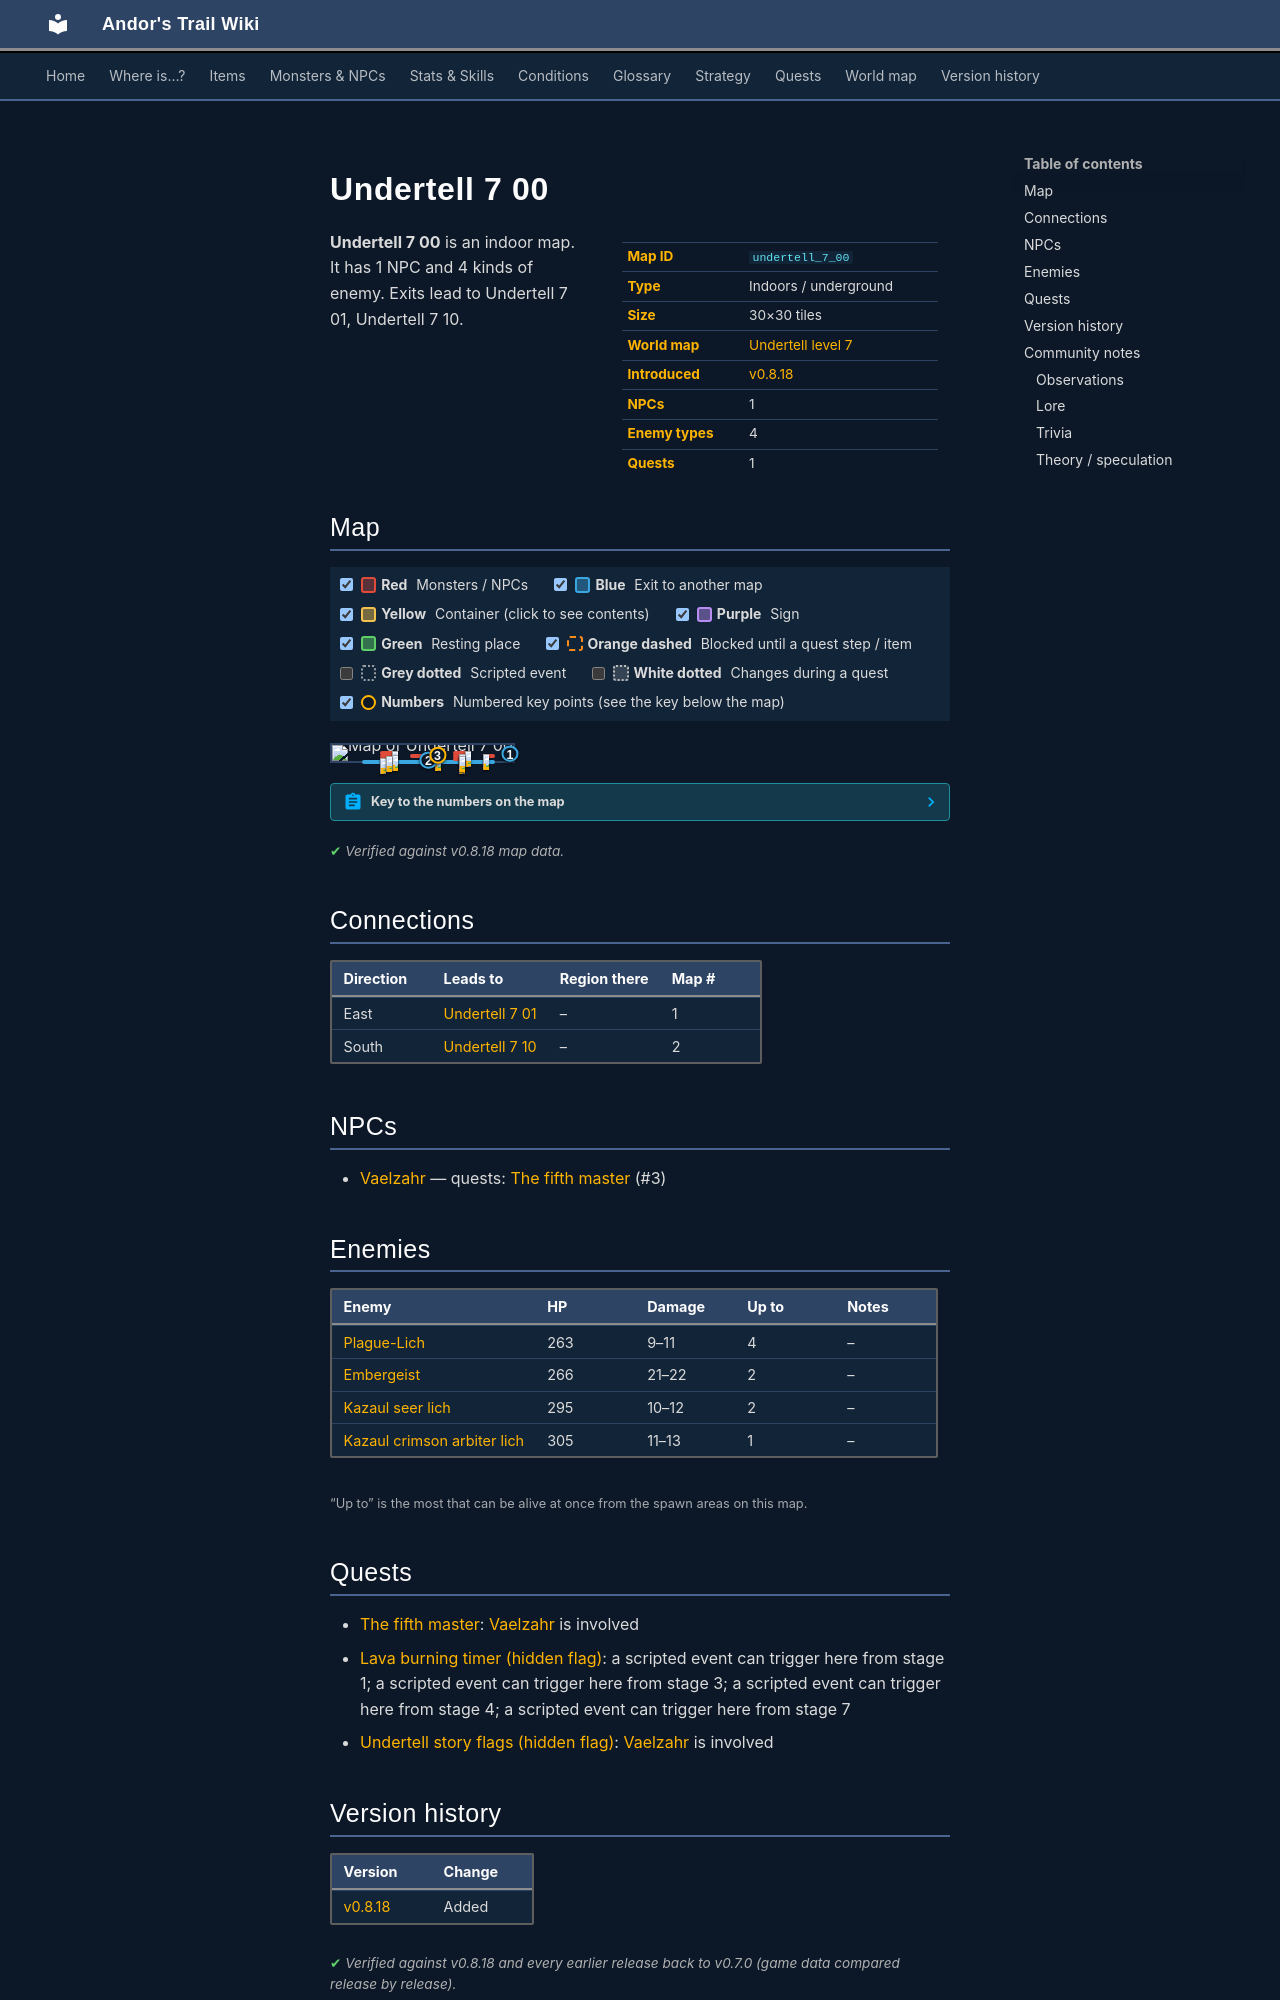

repository: asdfghjkl628/Andor-s-Trail-Wikiiii · page: maps/undertell_7_00/index.html · generator: mkdocs

---
description: "Undertell 7 00 is an indoor location in Andor's Trail. NPCs: Vaelzahr. Enemies: Plague-Lich, Embergeist, Kazaul seer lich, Kazaul crimson arbiter lich. Exits to Undertell 7 01, Undertell 7 10."
---

# Undertell 7 00

<div class="infobox" markdown>

| | |
|---|---|
| **Map ID** | `undertell_7_00` |
| **Type** | Indoors / underground |
| **Size** | 30×30 tiles |
| **World map** | [Undertell level 7](index.md) |
| **Introduced** | [v0.8.18](../versions/0.8.18.md) |
| **NPCs** | 1 |
| **Enemy types** | 4 |
| **Quests** | 1 |

</div>

**Undertell 7 00** is an indoor map. It has 1 NPC and 4 kinds of enemy. Exits lead to Undertell 7 01, Undertell 7 10.

## Map

<div class="map-legend" markdown="0"><label class="lg"><input type="checkbox" data-t="spawn" checked><span class="sw sw-spawn"></span><b>Red</b>&nbsp;Monsters / NPCs</label><label class="lg"><input type="checkbox" data-t="mapchange" checked><span class="sw sw-mapchange"></span><b>Blue</b>&nbsp;Exit to another map</label><label class="lg"><input type="checkbox" data-t="container" checked><span class="sw sw-container"></span><b>Yellow</b>&nbsp;Container (click to see contents)</label><label class="lg"><input type="checkbox" data-t="sign" checked><span class="sw sw-sign"></span><b>Purple</b>&nbsp;Sign</label><label class="lg"><input type="checkbox" data-t="rest" checked><span class="sw sw-rest"></span><b>Green</b>&nbsp;Resting place</label><label class="lg"><input type="checkbox" data-t="key" checked><span class="sw sw-key"></span><b>Orange dashed</b>&nbsp;Blocked until a quest step / item</label><label class="lg"><input type="checkbox" data-t="script"><span class="sw sw-script"></span><b>Grey dotted</b>&nbsp;Scripted event</label><label class="lg"><input type="checkbox" data-t="replace"><span class="sw sw-replace"></span><b>White dotted</b>&nbsp;Changes during a quest</label><label class="lg"><input type="checkbox" data-t="pin" checked><span class="sw sw-pin"></span><b>Numbers</b>&nbsp;Numbered key points (see the key below the map)</label></div>

<div class="map-wrap hide-script hide-replace" markdown="0"><img src="../../assets/maps/undertell_7_00.webp" alt="Map of Undertell 7 00" width="960" height="960" loading="lazy"><a id="place-south" class="mo mo-mapchange" href="../undertell_7_10/#place-north" title="Exit to Undertell 7 10" style="left:16.667%;top:96.667%;width:73.333%;height:3.333%"></a><a id="place-east" class="mo mo-mapchange" href="../undertell_7_01/#place-west" title="Exit to Undertell 7 01" style="left:96.667%;top:43.333%;width:3.333%;height:23.333%"></a><a class="mo mo-script" href="../../quests/lava_burning/#stage-7" title="Scripted event that only happens during the quest: hidden story flag “lava_burning” (stage 7)" style="left:60.000%;top:93.333%;width:3.333%;height:3.333%"></a><a class="mo mo-script" href="../../quests/lava_burning/#stage-7" title="Scripted event that only happens during the quest: hidden story flag “lava_burning” (stage 7)" style="left:16.667%;top:76.667%;width:6.667%;height:3.333%"></a><a class="mo mo-script" href="../../quests/lava_burning/#stage-7" title="Scripted event that only happens during the quest: hidden story flag “lava_burning” (stage 7)" style="left:23.333%;top:90.000%;width:6.667%;height:6.667%"></a><a class="mo mo-script" href="../../quests/lava_burning/#stage-7" title="Scripted event that only happens during the quest: hidden story flag “lava_burning” (stage 7)" style="left:40.000%;top:86.667%;width:3.333%;height:3.333%"></a><a class="mo mo-script" href="../../quests/lava_burning/#stage-7" title="Scripted event that only happens during the quest: hidden story flag “lava_burning” (stage 7)" style="left:60.000%;top:86.667%;width:3.333%;height:3.333%"></a><a class="mo mo-script" href="../../quests/lava_burning/#stage-7" title="Scripted event that only happens during the quest: hidden story flag “lava_burning” (stage 7)" style="left:80.000%;top:93.333%;width:3.333%;height:3.333%"></a><a class="mo mo-script" href="../../quests/lava_burning/#stage-7" title="Scripted event that only happens during the quest: hidden story flag “lava_burning” (stage 7)" style="left:90.000%;top:46.667%;width:3.333%;height:3.333%"></a><span class="mo mo-spawn" title="Spawns: Vaelzahr" style="left:43.333%;top:60.000%;width:16.667%;height:6.667%"></span><span class="mo mo-spawn" title="Spawns: Plague-Lich" style="left:66.667%;top:36.667%;width:10.000%;height:10.000%"></span><span class="mo mo-spawn" title="Spawns: Plague-Lich" style="left:26.667%;top:36.667%;width:10.000%;height:10.000%"></span><span class="mo mo-spawn" title="Spawns: Plague-Lich" style="left:26.667%;top:76.667%;width:10.000%;height:10.000%"></span><span class="mo mo-spawn" title="Spawns: Plague-Lich" style="left:66.667%;top:76.667%;width:10.000%;height:10.000%"></span><span class="mo mo-spawn" title="Spawns: Kazaul seer lich" style="left:26.667%;top:56.667%;width:10.000%;height:10.000%"></span><span class="mo mo-spawn" title="Spawns: Kazaul seer lich" style="left:66.667%;top:56.667%;width:10.000%;height:10.000%"></span><span class="mo mo-spawn" title="Spawns: Kazaul crimson arbiter lich" style="left:83.333%;top:56.667%;width:6.667%;height:10.000%"></span><span class="mo mo-spawn" title="Spawns: Embergeist" style="left:70.000%;top:70.000%;width:3.333%;height:3.333%"></span><span class="mo mo-spawn" title="Spawns: Embergeist" style="left:30.000%;top:70.000%;width:3.333%;height:3.333%"></span><a class="mob" href="../../monsters/vaelzahr/" title="Vaelzahr" style="left:56.667%;top:63.333%;width:3.333%;height:3.333%"><img src="../../assets/icons/monsters/monsters_liches_2.png" alt="Vaelzahr"></a><a class="mob" href="../../monsters/plague_lich/" title="Plague-Lich" style="left:73.333%;top:36.667%;width:3.333%;height:3.333%"><img src="../../assets/icons/monsters/monsters_tometik8_58.png" alt="Plague-Lich"></a><a class="mob" href="../../monsters/plague_lich/" title="Plague-Lich" style="left:33.333%;top:40.000%;width:3.333%;height:3.333%"><img src="../../assets/icons/monsters/monsters_tometik8_58.png" alt="Plague-Lich"></a><a class="mob" href="../../monsters/plague_lich/" title="Plague-Lich" style="left:26.667%;top:80.000%;width:3.333%;height:3.333%"><img src="../../assets/icons/monsters/monsters_tometik8_58.png" alt="Plague-Lich"></a><a class="mob" href="../../monsters/plague_lich/" title="Plague-Lich" style="left:70.000%;top:83.333%;width:3.333%;height:3.333%"><img src="../../assets/icons/monsters/monsters_tometik8_58.png" alt="Plague-Lich"></a><a class="mob" href="../../monsters/kazaul_seer_lich/#v-kazaul_seer_lich_help_plague" title="Kazaul seer lich" style="left:33.333%;top:63.333%;width:3.333%;height:3.333%"><img src="../../assets/icons/monsters/monsters_antison_3.png" alt="Kazaul seer lich"></a><a class="mob" href="../../monsters/kazaul_seer_lich/#v-kazaul_seer_lich_help_plague" title="Kazaul seer lich" style="left:70.000%;top:56.667%;width:3.333%;height:3.333%"><img src="../../assets/icons/monsters/monsters_antison_3.png" alt="Kazaul seer lich"></a><a class="mob" href="../../monsters/kazaul_crimson_arbiter_lich/" title="Kazaul crimson arbiter lich" style="left:83.333%;top:56.667%;width:3.333%;height:3.333%"><img src="../../assets/icons/monsters/monsters_antison_5.png" alt="Kazaul crimson arbiter lich"></a><a class="mob" href="../../monsters/embergeist/" title="Embergeist" style="left:70.000%;top:70.000%;width:3.333%;height:3.333%"><img src="../../assets/icons/monsters/monsters_newb_1_658.png" alt="Embergeist"></a><a class="mob" href="../../monsters/embergeist/" title="Embergeist" style="left:30.000%;top:70.000%;width:3.333%;height:3.333%"><img src="../../assets/icons/monsters/monsters_newb_1_658.png" alt="Embergeist"></a><a class="pin pin-exit" href="#key-1" style="left:98.333%;top:55.000%" title="Exit (east): to [Undertell 7 01](undertell_7_01.md)">1</a><a class="pin pin-exit" href="#key-2" style="left:53.333%;top:98.333%" title="Exit (south): to [Undertell 7 10](undertell_7_10.md)">2</a><a id="pin-npc-vaelzahr" class="pin pin-npc" href="#key-3" style="left:58.333%;top:65.000%" title="[Vaelzahr](../../monsters/vaelzahr.md): 1 quest">3</a></div>

??? abstract "Key to the numbers on the map"

    | # | What | Details |
    |---|---|---|
    | <span id="key-1"></span>1 | Exit (east) | to [Undertell 7 01](undertell_7_01.md) |
    | <span id="key-2"></span>2 | Exit (south) | to [Undertell 7 10](undertell_7_10.md) |
    | <span id="key-3"></span>3 | [Vaelzahr](../monsters/vaelzahr.md) | 1 quest |


<p class="verified">Verified against v0.8.18 map data.</p>

## Connections

| Direction | Leads to | Region there | Map # |
|---|---|---|---|
| East | [Undertell 7 01](undertell_7_01.md) | – | 1 |
| South | [Undertell 7 10](undertell_7_10.md) | – | 2 |

## NPCs

- [Vaelzahr](../monsters/vaelzahr.md) — quests: [The fifth master](../quests/fifth_master.md) (#3)

## Enemies

| Enemy | HP | Damage | Up to | Notes |
|---|---|---|---|---|
| [Plague-Lich](../monsters/plague_lich.md) | 263 | 9–11 | 4 | – |
| [Embergeist](../monsters/embergeist.md) | 266 | 21–22 | 2 | – |
| [Kazaul seer lich](../monsters/kazaul_seer_lich.md#v-kazaul_seer_lich_help_plague) | 295 | 10–12 | 2 | – |
| [Kazaul crimson arbiter lich](../monsters/kazaul_crimson_arbiter_lich.md) | 305 | 11–13 | 1 | – |

<small>“Up to” is the most that can be alive at once from the spawn areas on this map.</small>

## Quests

- [The fifth master](../quests/fifth_master.md): [Vaelzahr](../monsters/vaelzahr.md) is involved
- [Lava burning timer (hidden flag)](../quests/lava_burning.md): a scripted event can trigger here from stage 1; a scripted event can trigger here from stage 3; a scripted event can trigger here from stage 4; a scripted event can trigger here from stage 7
- [Undertell story flags (hidden flag)](../quests/undertell_hidden.md): [Vaelzahr](../monsters/vaelzahr.md) is involved
